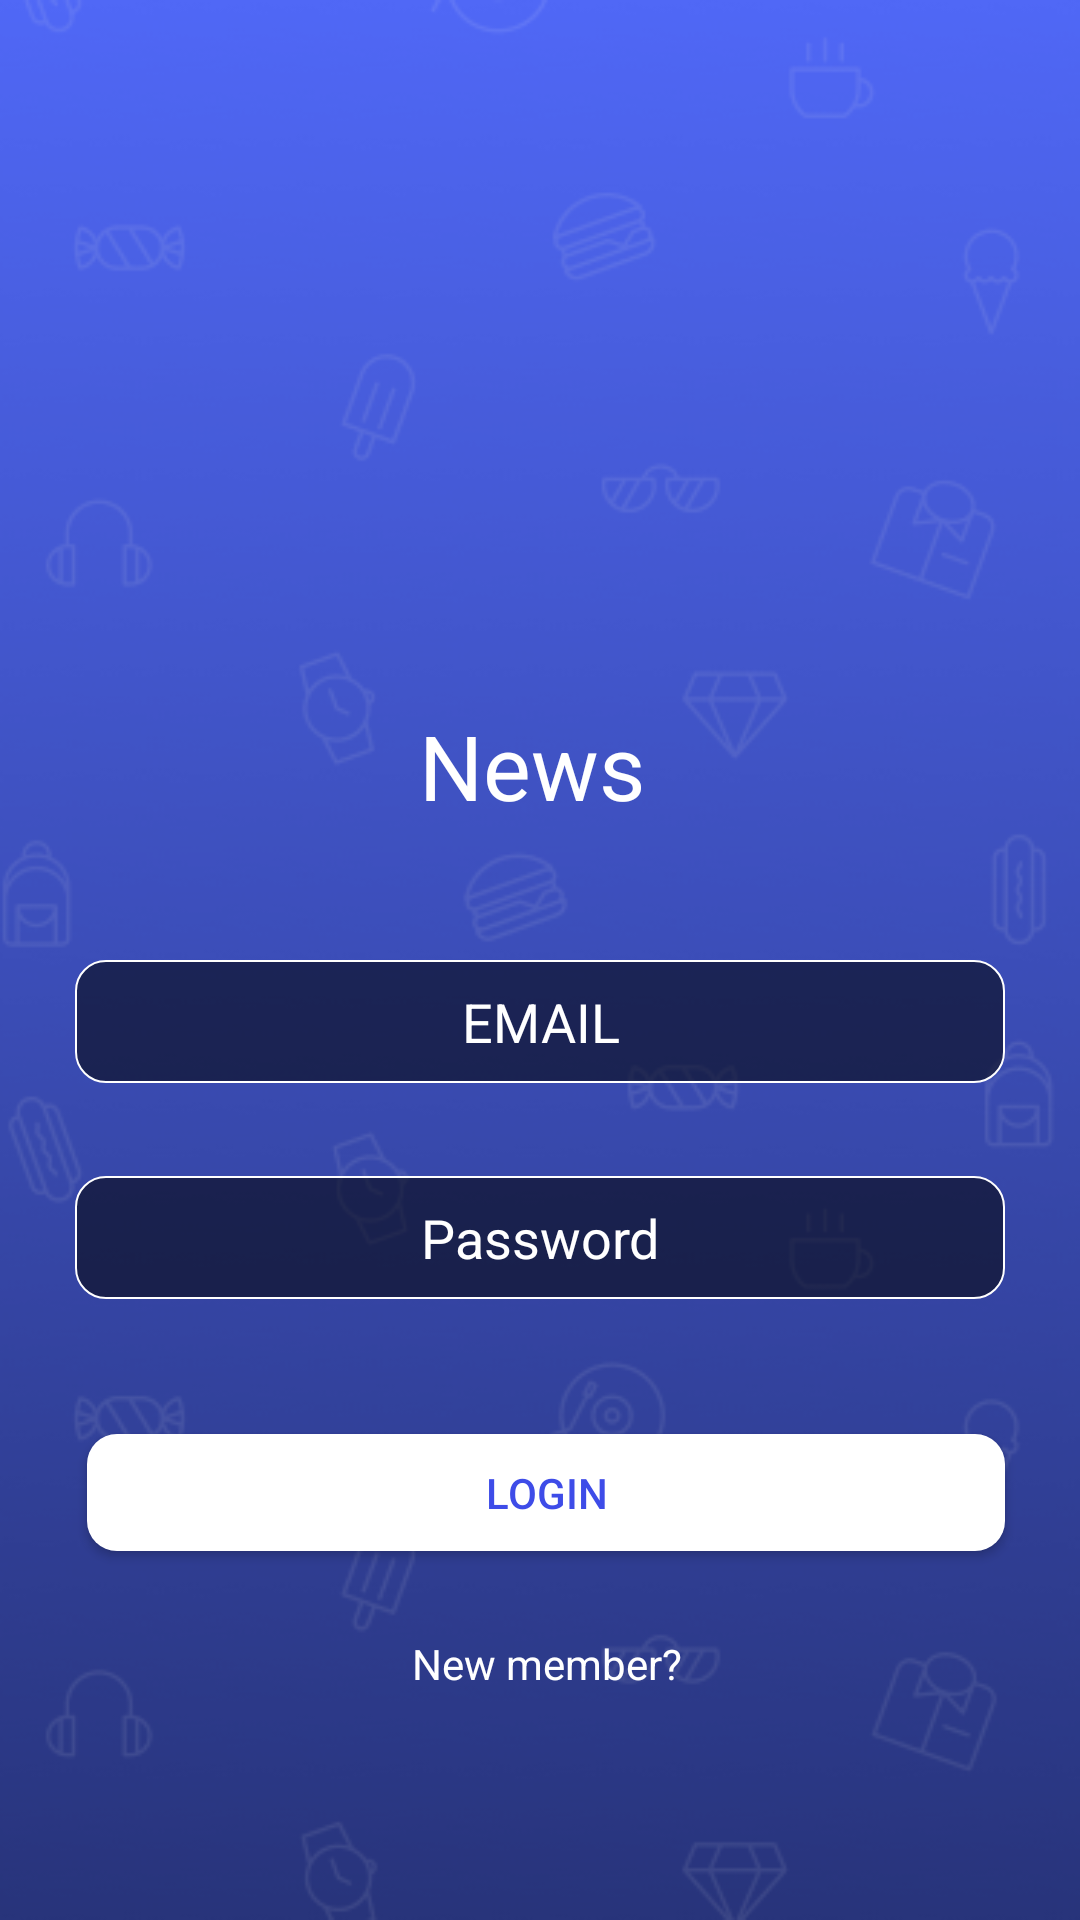

Reconstruct the res/layout file that produces this screen, plus the resources it refers to.
<!-- AndroidManifest.xml: activity theme Theme.AppCompat.NoActionBar -->
<!-- res/layout/activity_login.xml -->
<?xml version="1.0" encoding="utf-8"?>
<RelativeLayout xmlns:android="http://schemas.android.com/apk/res/android"
    xmlns:app="http://schemas.android.com/apk/res-auto"
    xmlns:tools="http://schemas.android.com/tools"
    android:layout_width="match_parent"
    android:layout_height="match_parent"
    android:orientation="horizontal"
    android:id="@+id/activity_login"
    tools:context="com.example.esgi.newsandroid.activity.LoginActivity"
    android:background="@drawable/background_login">

    <TextView
        android:id="@+id/login_title"
        android:layout_width="305dp"
        android:layout_height="40dp"
        android:text="@string/app_name"
        android:textAlignment="center"
        android:textColor="@android:color/background_light"
        android:textSize="30sp"
        tools:layout_editor_absoluteX="40dp"
        tools:layout_editor_absoluteY="129dp"
        android:layout_above="@+id/login_email"
        android:layout_alignStart="@+id/login_email"
        android:layout_marginBottom="45dp" />

    <EditText
        android:id="@+id/login_email"
        android:layout_width="310dp"
        android:layout_height="41dp"
        android:layout_above="@+id/login_password"
        android:layout_centerHorizontal="true"
        android:layout_marginBottom="31dp"
        android:background="@drawable/round_edit"
        android:hint="EMAIL"
        android:inputType="textEmailAddress"
        android:textAlignment="center"
        android:textColor="@android:color/background_light"
        android:textColorHint="@android:color/background_light"
        android:textColorLink="@android:color/background_light"
        tools:layout_editor_absoluteX="33dp"
        tools:layout_editor_absoluteY="199dp" />

    <EditText
        android:id="@+id/login_password"
        android:layout_width="310dp"
        android:layout_height="41dp"
        android:layout_above="@+id/login_button"
        android:layout_alignStart="@+id/login_email"
        android:layout_marginBottom="45dp"
        android:background="@drawable/round_edit"
        android:hint="Password"
        android:inputType="textPassword"
        android:textAlignment="center"
        android:textColor="@android:color/background_light"
        android:textColorHint="@android:color/background_light"
        android:textColorLink="@android:color/background_light"
        tools:layout_editor_absoluteX="33dp"
        tools:layout_editor_absoluteY="257dp" />

    <Button
        android:id="@+id/login_button"
        android:layout_width="306dp"
        android:layout_height="39dp"
        android:text="LOGIN"
        tools:layout_editor_absoluteY="333dp"
        tools:layout_editor_absoluteX="33dp"
        android:background="@drawable/round_button"
        android:textColor="@color/colorPrimary"
        android:layout_marginBottom="28dp"
        android:layout_above="@+id/login_signin"
        android:layout_alignEnd="@+id/login_password" />

    <TextView
        android:id="@+id/login_signin"
        android:layout_width="305dp"
        android:layout_height="19dp"
        android:text="New member?"
        android:textAlignment="center"
        app:layout_constraintDimensionRatio="w,1:1"
        tools:layout_editor_absoluteX="33dp"
        tools:layout_editor_absoluteY="424dp"
        android:textColor="@android:color/background_light"
        android:layout_alignParentBottom="true"
        android:layout_alignEnd="@+id/login_button"
        android:layout_marginBottom="76dp" />

</RelativeLayout>
<!-- resources referenced by this layout -->
<resources>
  <color name="colorPrimary">#3e4ce8</color>
  <!-- drawable background_login: png bitmap (drawable, 56474 bytes) -->
  <!-- drawable round_button (drawable) -->
  <?xml version="1.0" encoding="utf-8"?>
  <shape xmlns:android="http://schemas.android.com/apk/res/android" android:shape="rectangle" android:padding="10dp">
      <solid android:color="@android:color/background_light"/> 
      <corners
          android:bottomRightRadius="10dp"
          android:bottomLeftRadius="10dp"
          android:topLeftRadius="10dp"
          android:topRightRadius="10dp"/>
  </shape>
  <!-- drawable round_edit (drawable) -->
  <?xml version="1.0" encoding="utf-8"?>
  <shape xmlns:android="http://schemas.android.com/apk/res/android" android:shape="rectangle" android:padding="10dp">
      <stroke android:width="2px" android:color="@android:color/background_light"/>
      <corners
          android:bottomRightRadius="10dp"
          android:bottomLeftRadius="10dp"
          android:topLeftRadius="10dp"
          android:topRightRadius="10dp" />
      <solid android:color="#88000000" />
  </shape>
  <string name="app_name">News</string>
</resources>
